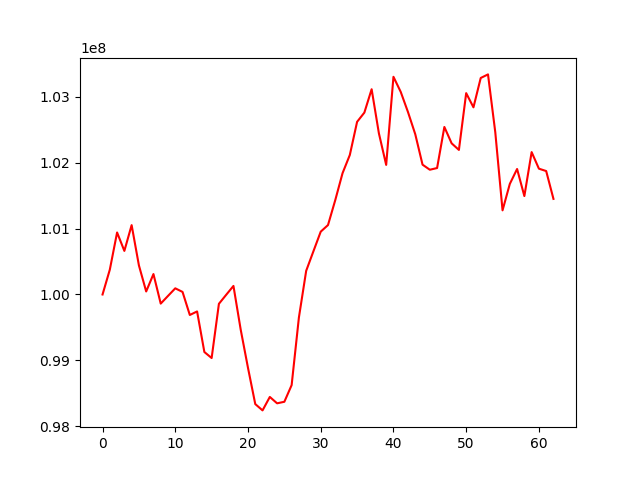

Source data for this figure (header and first rows):
account_value, date, daily_return
100000000, 2016-12-30, 
100377155, 2017-01-03, 0.003772
100941768, 2017-01-04, 0.005625
100661941, 2017-01-05, -0.002772
101053416, 2017-01-06, 0.003889
100442089, 2017-01-09, -0.00605
100046065, 2017-01-10, -0.003943
100310316, 2017-01-11, 0.002641
99861602, 2017-01-12, -0.004473
99978283, 2017-01-13, 0.001168
100093719, 2017-01-17, 0.001155
100038919, 2017-01-18, -0.0005475
99688758, 2017-01-19, -0.0035
99742575, 2017-01-20, 0.0005399
99126571, 2017-01-23, -0.006176
99035007, 2017-01-24, -0.0009237
99858392, 2017-01-25, 0.008314
99995199, 2017-01-26, 0.00137
100129854, 2017-01-27, 0.001347
99464051, 2017-01-30, -0.006649
98885059, 2017-01-31, -0.005821
98335624, 2017-02-01, -0.005556
98239664, 2017-02-02, -0.0009758
98444156, 2017-02-03, 0.002082
98347140, 2017-02-06, -0.0009855
98370782, 2017-02-07, 0.0002404
98623619, 2017-02-08, 0.00257
99651436, 2017-02-09, 0.01042
100359542, 2017-02-10, 0.007106
100657700, 2017-02-13, 0.002971
100954348, 2017-02-14, 0.002947
101054506, 2017-02-15, 0.0009921
101434078, 2017-02-16, 0.003756
101842356, 2017-02-17, 0.004025
102118832, 2017-02-21, 0.002715
102622221, 2017-02-22, 0.004929
102762480, 2017-02-23, 0.001367
103117263, 2017-02-24, 0.003452
102446560, 2017-02-27, -0.006504
101968457, 2017-02-28, -0.004667
103306226, 2017-03-01, 0.01312
103076960, 2017-03-02, -0.002219
102770011, 2017-03-03, -0.002978
102433399, 2017-03-06, -0.003275
101971905, 2017-03-07, -0.004505
101894754, 2017-03-08, -0.0007566
101920596, 2017-03-09, 0.0002536
102544193, 2017-03-10, 0.006118
102295734, 2017-03-13, -0.002423
102195614, 2017-03-14, -0.0009787
103058067, 2017-03-15, 0.008439
102842579, 2017-03-16, -0.002091
103288295, 2017-03-17, 0.004334
103342623, 2017-03-20, 0.000526
102465112, 2017-03-21, -0.008491
101277786, 2017-03-22, -0.01159
101679468, 2017-03-23, 0.003966
101905875, 2017-03-24, 0.002227
101494714, 2017-03-27, -0.004035
102162369, 2017-03-28, 0.006578
... 3 more rows
